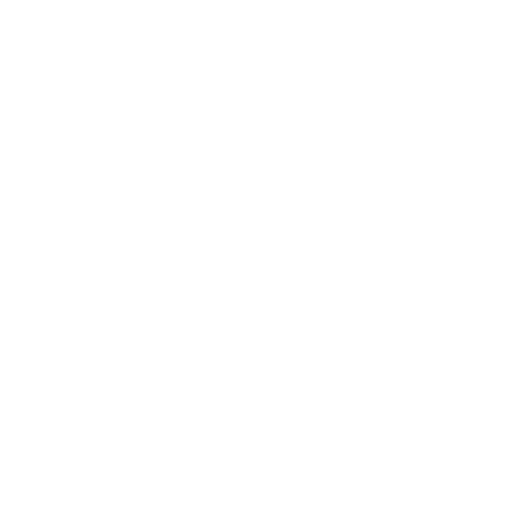
t = 0.00 s
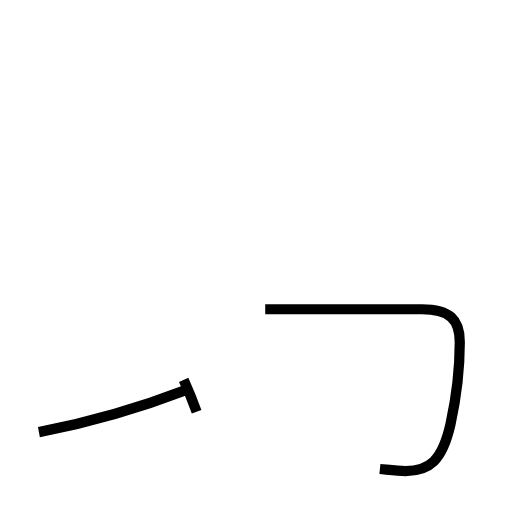
t = 1.72 s
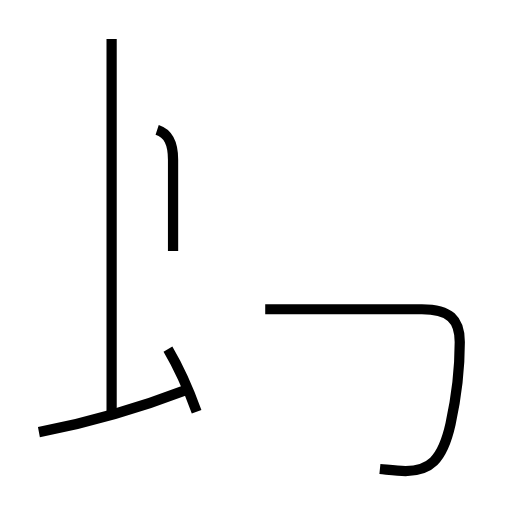
t = 3.29 s
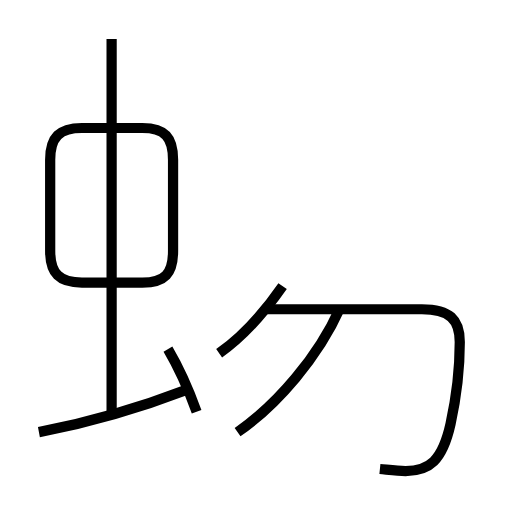
t = 5.16 s
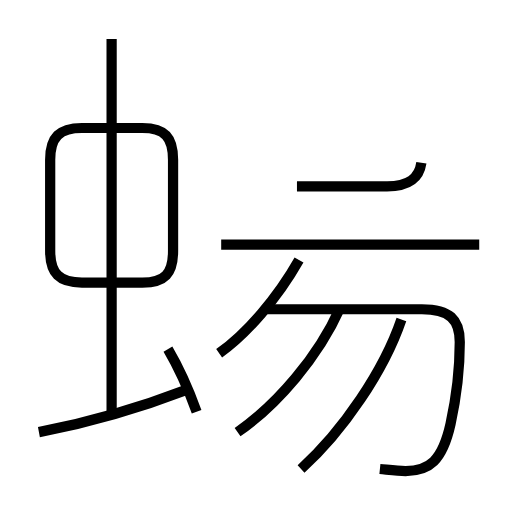
t = 6.94 s
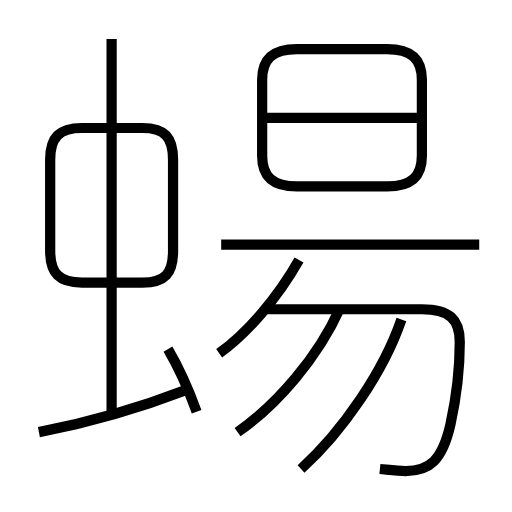
t = 8.59 s

The animated SVG that drew these frames (rendered in a browser with its animation timeline set to each time). Animation: 11 SMIL elements (animate=11); one cycle of 8.59 s.

<?xml version='1.0' encoding='utf-8'?>
<svg viewBox="0.0 -6.0 50.0 50.0" version="1.1" xmlns="http://www.w3.org/2000/svg"><rect x="-1000" y="-1000" width="2000" height="2000" stroke="white" fill="white" /><g style="fill:none;stroke:#000000;stroke-width:1"><path d="M 37.1 1.8 C 38.1 1.9 38.8 2.0 39.6 2.0 C 41.9 2.0 43.2 1.0 44.0 -2.6 C 44.5 -4.9 44.9 -8.0 44.9 -10.6 C 44.9 -12.8 43.9 -13.8 41.2 -13.8 L 25.9 -13.8 " transform="translate(0.0 38.0)" stroke-dasharray="38.605155711236016" stroke-dashoffset="38.605155711236016"><animate attributeName="stroke-dashoffset" from="38.605155711236016" to="0" dur="1.1581546713370805s" begin="0s; anim_end.end" fill="freeze" id="anim0" /></path><path d="M 3.8 -1.8 C 8.0 -2.6 13.2 -4.0 18.4 -6.0 " transform="translate(0.0 38.0)" stroke-dasharray="15.211411095714086" stroke-dashoffset="15.211411095714086"><animate attributeName="stroke-dashoffset" from="15.211411095714086" to="0" dur="0.45634233287142256s" begin="anim0.end" fill="freeze" id="anim1" /></path><path d="M 19.2 -3.8 C 18.4 -6.0 17.4 -8.2 16.4 -9.9 " transform="translate(0.0 38.0)" stroke-dasharray="6.72062729059177" stroke-dashoffset="6.72062729059177"><animate attributeName="stroke-dashoffset" from="6.72062729059177" to="0" dur="0.20161881871775308s" begin="anim1.end" fill="freeze" id="anim2" /></path><path d="M 10.9 -3.5 L 10.9 -40.2 " transform="translate(0.0 38.0)" stroke-dasharray="36.7" stroke-dashoffset="36.7"><animate attributeName="stroke-dashoffset" from="36.7" to="0" dur="1.101s" begin="anim2.end" fill="freeze" id="anim3" /></path><path d="M 16.9 -19.5 L 16.9 -28.4 C 16.9 -30.6 16.1 -31.5 13.9 -31.5 L 8.0 -31.5 C 5.8 -31.5 4.9 -30.6 4.9 -28.4 L 4.9 -19.5 C 4.9 -17.3 5.8 -16.4 8.0 -16.4 L 13.9 -16.4 C 16.1 -16.4 16.9 -17.3 16.9 -19.5 Z " transform="translate(0.0 38.0)" stroke-dasharray="49.85911658449493" stroke-dashoffset="49.85911658449493"><animate attributeName="stroke-dashoffset" from="49.85911658449493" to="0" dur="1.4957734975348478s" begin="anim3.end" fill="freeze" id="anim4" /></path><path d="M 23.2 -1.8 C 27.1 -4.5 31.1 -9.2 33.2 -13.9 " transform="translate(0.0 38.0)" stroke-dasharray="15.871417540687387" stroke-dashoffset="15.871417540687387"><animate attributeName="stroke-dashoffset" from="15.871417540687387" to="0" dur="0.4761425262206216s" begin="anim4.end" fill="freeze" id="anim5" /></path><path d="M 21.4 -9.5 C 24.1 -11.4 27.1 -14.9 29.2 -18.6 " transform="translate(0.0 38.0)" stroke-dasharray="12.071178690313149" stroke-dashoffset="12.071178690313149"><animate attributeName="stroke-dashoffset" from="12.071178690313149" to="0" dur="0.36213536070939445s" begin="anim5.end" fill="freeze" id="anim6" /></path><path d="M 29.4 1.8 C 33.5 -1.9 37.5 -7.8 39.2 -12.8 " transform="translate(0.0 38.0)" stroke-dasharray="17.747564254950447" stroke-dashoffset="17.747564254950447"><animate attributeName="stroke-dashoffset" from="17.747564254950447" to="0" dur="0.5324269276485134s" begin="anim6.end" fill="freeze" id="anim7" /></path><path d="M 46.8 -20.1 L 21.6 -20.1 " transform="translate(0.0 38.0)" stroke-dasharray="25.199999999999996" stroke-dashoffset="25.199999999999996"><animate attributeName="stroke-dashoffset" from="25.199999999999996" to="0" dur="0.7559999999999999s" begin="anim7.end" fill="freeze" id="anim8" /></path><path d="M 29.0 -25.8 L 37.8 -25.8 C 40.2 -25.8 41.2 -26.8 41.2 -28.8 L 41.2 -36.2 C 41.2 -38.2 40.2 -39.2 37.8 -39.2 L 29.0 -39.2 C 26.6 -39.2 25.6 -38.2 25.6 -36.2 L 25.6 -28.8 C 25.6 -26.8 26.6 -25.8 29.0 -25.8 Z " transform="translate(0.0 38.0)" stroke-dasharray="53.31458472896688" stroke-dashoffset="53.31458472896688"><animate attributeName="stroke-dashoffset" from="53.31458472896688" to="0" dur="1.5994375418690063s" begin="anim8.end" fill="freeze" id="anim9" /></path><path d="M 41.0 -32.5 L 25.9 -32.5" transform="translate(0.0 38.0)" stroke-dasharray="15.100000000000001" stroke-dashoffset="15.100000000000001"><animate attributeName="stroke-dashoffset" from="15.100000000000001" to="0" dur="0.453s" begin="anim9.end" fill="freeze" id="anim_end" /></path></g></svg>
